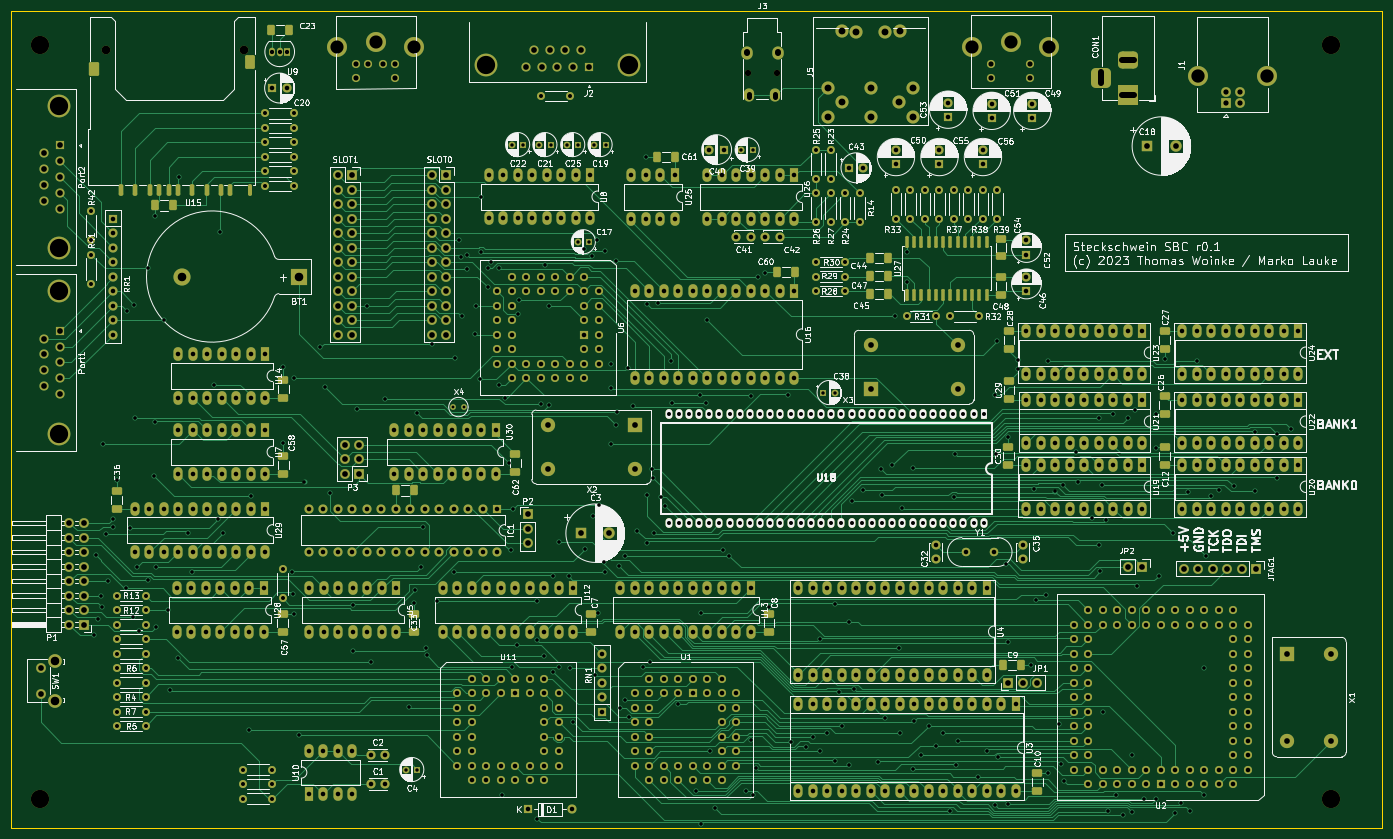
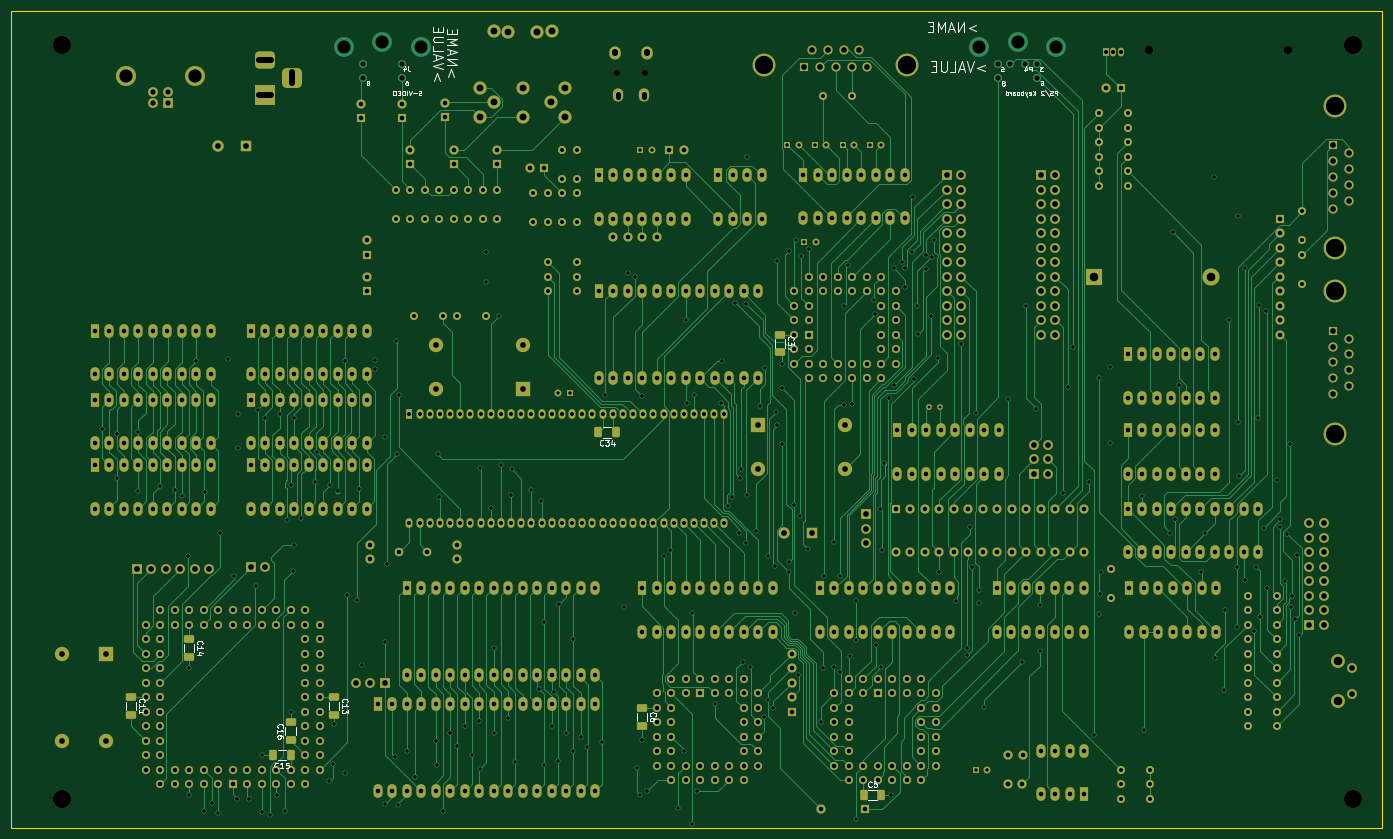
Circuit board: 13 layer files. Board 240.0 x 143.0 mm.
- bottom_copper: sbc-B_Cu.gbr (161758 bytes)
- bottom_mask: sbc-B_Mask.gbr (32561 bytes)
- paste: sbc-B_Paste.gbr (2132 bytes)
- bottom_silk: sbc-B_Silkscreen.gbr (36671 bytes)
- outline: sbc-Edge_Cuts.gbr (658 bytes)
- top_copper: sbc-F_Cu.gbr (167553 bytes)
- top_mask: sbc-F_Mask.gbr (35811 bytes)
- paste: sbc-F_Paste.gbr (5394 bytes)
- top_silk: sbc-F_Silkscreen.gbr (419145 bytes)
- inner_copper: sbc-In1_Cu.gbr (1456370 bytes)
- inner_copper: sbc-In2_Cu.gbr (1437246 bytes)
- drill: sbc-NPTH.drl (653 bytes)
- drill: sbc-PTH.drl (22825 bytes)

=== bottom_copper: sbc-B_Cu.gbr (161758 bytes, source omitted) ===
=== bottom_mask: sbc-B_Mask.gbr (32561 bytes, source omitted) ===
=== paste: sbc-B_Paste.gbr (2132 bytes, source withheld) ===
=== bottom_silk: sbc-B_Silkscreen.gbr (36671 bytes, source omitted) ===
=== outline: sbc-Edge_Cuts.gbr ===
%TF.GenerationSoftware,KiCad,Pcbnew,7.0.1-3b83917a11~172~ubuntu22.04.1*%
%TF.CreationDate,2023-04-12T19:09:25+02:00*%
%TF.ProjectId,sbc,7362632e-6b69-4636-9164-5f7063625858,rev?*%
%TF.SameCoordinates,Original*%
%TF.FileFunction,Profile,NP*%
%FSLAX46Y46*%
G04 Gerber Fmt 4.6, Leading zero omitted, Abs format (unit mm)*
G04 Created by KiCad (PCBNEW 7.0.1-3b83917a11~172~ubuntu22.04.1) date 2023-04-12 19:09:25*
%MOMM*%
%LPD*%
G01*
G04 APERTURE LIST*
%TA.AperFunction,Profile*%
%ADD10C,0.100000*%
%TD*%
G04 APERTURE END LIST*
D10*
X63500000Y-62738000D02*
X303530000Y-62738000D01*
X303530000Y-205740000D01*
X63500000Y-205740000D01*
X63500000Y-62738000D01*
M02*

=== top_copper: sbc-F_Cu.gbr (167553 bytes, source omitted) ===
=== top_mask: sbc-F_Mask.gbr (35811 bytes, source omitted) ===
=== paste: sbc-F_Paste.gbr ===
%TF.GenerationSoftware,KiCad,Pcbnew,7.0.1-3b83917a11~172~ubuntu22.04.1*%
%TF.CreationDate,2023-04-12T19:09:25+02:00*%
%TF.ProjectId,sbc,7362632e-6b69-4636-9164-5f7063625858,rev?*%
%TF.SameCoordinates,Original*%
%TF.FileFunction,Paste,Top*%
%TF.FilePolarity,Positive*%
%FSLAX46Y46*%
G04 Gerber Fmt 4.6, Leading zero omitted, Abs format (unit mm)*
G04 Created by KiCad (PCBNEW 7.0.1-3b83917a11~172~ubuntu22.04.1) date 2023-04-12 19:09:25*
%MOMM*%
%LPD*%
G01*
G04 APERTURE LIST*
G04 Aperture macros list*
%AMRoundRect*
0 Rectangle with rounded corners*
0 $1 Rounding radius*
0 $2 $3 $4 $5 $6 $7 $8 $9 X,Y pos of 4 corners*
0 Add a 4 corners polygon primitive as box body*
4,1,4,$2,$3,$4,$5,$6,$7,$8,$9,$2,$3,0*
0 Add four circle primitives for the rounded corners*
1,1,$1+$1,$2,$3*
1,1,$1+$1,$4,$5*
1,1,$1+$1,$6,$7*
1,1,$1+$1,$8,$9*
0 Add four rect primitives between the rounded corners*
20,1,$1+$1,$2,$3,$4,$5,0*
20,1,$1+$1,$4,$5,$6,$7,0*
20,1,$1+$1,$6,$7,$8,$9,0*
20,1,$1+$1,$8,$9,$2,$3,0*%
G04 Aperture macros list end*
%ADD10RoundRect,0.250000X-0.412500X-0.650000X0.412500X-0.650000X0.412500X0.650000X-0.412500X0.650000X0*%
%ADD11RoundRect,0.250000X0.650000X-0.412500X0.650000X0.412500X-0.650000X0.412500X-0.650000X-0.412500X0*%
%ADD12RoundRect,0.250000X0.412500X0.650000X-0.412500X0.650000X-0.412500X-0.650000X0.412500X-0.650000X0*%
%ADD13RoundRect,0.150000X0.150000X-0.875000X0.150000X0.875000X-0.150000X0.875000X-0.150000X-0.875000X0*%
%ADD14RoundRect,0.250400X0.149600X0.749600X-0.149600X0.749600X-0.149600X-0.749600X0.149600X-0.749600X0*%
%ADD15RoundRect,0.249900X0.100100X0.750100X-0.100100X0.750100X-0.100100X-0.750100X0.100100X-0.750100X0*%
%ADD16RoundRect,0.250200X0.649800X0.949800X-0.649800X0.949800X-0.649800X-0.949800X0.649800X-0.949800X0*%
%ADD17RoundRect,0.249900X0.600100X0.950100X-0.600100X0.950100X-0.600100X-0.950100X0.600100X-0.950100X0*%
%ADD18RoundRect,0.250000X-0.650000X0.412500X-0.650000X-0.412500X0.650000X-0.412500X0.650000X0.412500X0*%
%ADD19C,1.422400*%
%ADD20C,3.497580*%
G04 APERTURE END LIST*
D10*
%TO.C,C9*%
X237236000Y-177292000D03*
X240361000Y-177292000D03*
%TD*%
D11*
%TO.C,C33*%
X133985000Y-171400000D03*
X133985000Y-168275000D03*
%TD*%
%TO.C,C54*%
X236855000Y-105702500D03*
X236855000Y-102577500D03*
%TD*%
D10*
%TO.C,C45*%
X213920000Y-112294000D03*
X217045000Y-112294000D03*
%TD*%
D11*
%TO.C,C29*%
X238210000Y-130683000D03*
X238210000Y-127558000D03*
%TD*%
D12*
%TO.C,C24*%
X91732500Y-96774000D03*
X88607500Y-96774000D03*
%TD*%
D11*
%TO.C,C59*%
X111125000Y-130506000D03*
X111125000Y-127381000D03*
%TD*%
D13*
%TO.C,U27*%
X220345000Y-112395000D03*
X221615000Y-112395000D03*
X222885000Y-112395000D03*
X224155000Y-112395000D03*
X225425000Y-112395000D03*
X226695000Y-112395000D03*
X227965000Y-112395000D03*
X229235000Y-112395000D03*
X230505000Y-112395000D03*
X231775000Y-112395000D03*
X233045000Y-112395000D03*
X234315000Y-112395000D03*
X234315000Y-103095000D03*
X233045000Y-103095000D03*
X231775000Y-103095000D03*
X230505000Y-103095000D03*
X229235000Y-103095000D03*
X227965000Y-103095000D03*
X226695000Y-103095000D03*
X225425000Y-103095000D03*
X224155000Y-103095000D03*
X222885000Y-103095000D03*
X221615000Y-103095000D03*
X220345000Y-103095000D03*
%TD*%
D11*
%TO.C,C12*%
X265515000Y-142290000D03*
X265515000Y-139165000D03*
%TD*%
D10*
%TO.C,C47*%
X213920000Y-109119000D03*
X217045000Y-109119000D03*
%TD*%
D12*
%TO.C,C60*%
X200737000Y-108458000D03*
X197612000Y-108458000D03*
%TD*%
D14*
%TO.C,U15*%
X85210000Y-93980000D03*
X87710000Y-93980000D03*
X91010000Y-93980000D03*
X92710000Y-93980000D03*
X95210000Y-93980000D03*
X97710000Y-93980000D03*
X100140000Y-93980000D03*
X101840000Y-93980000D03*
X82710000Y-93980000D03*
X89410000Y-93980000D03*
D15*
X105330000Y-93980000D03*
D16*
X77990000Y-72780000D03*
D17*
X105340000Y-71580000D03*
%TD*%
D12*
%TO.C,C61*%
X179655000Y-88265000D03*
X176530000Y-88265000D03*
%TD*%
D11*
%TO.C,C8*%
X196215000Y-171400000D03*
X196215000Y-168275000D03*
%TD*%
%TO.C,C7*%
X165100000Y-171400000D03*
X165100000Y-168275000D03*
%TD*%
%TO.C,C10*%
X243205000Y-199340000D03*
X243205000Y-196215000D03*
%TD*%
D10*
%TO.C,C44*%
X213920000Y-105944000D03*
X217045000Y-105944000D03*
%TD*%
D18*
%TO.C,C26*%
X265515000Y-130225000D03*
X265515000Y-133350000D03*
%TD*%
D10*
%TO.C,C23*%
X108927500Y-66040000D03*
X112052500Y-66040000D03*
%TD*%
D11*
%TO.C,C57*%
X110998000Y-171527000D03*
X110998000Y-168402000D03*
%TD*%
%TO.C,C48*%
X236855000Y-112395000D03*
X236855000Y-109270000D03*
%TD*%
%TO.C,C62*%
X151765000Y-143460000D03*
X151765000Y-140335000D03*
%TD*%
%TO.C,C58*%
X111125000Y-143841000D03*
X111125000Y-140716000D03*
%TD*%
D19*
%TO.C,J4*%
X235137960Y-71960740D03*
X241935000Y-71960740D03*
X235137960Y-74409300D03*
X241935000Y-74460100D03*
D20*
X245336060Y-68961000D03*
X238536480Y-68163440D03*
X231787700Y-68961000D03*
%TD*%
D18*
%TO.C,C28*%
X238210000Y-118745000D03*
X238210000Y-121870000D03*
%TD*%
D11*
%TO.C,C30*%
X238125000Y-142190000D03*
X238125000Y-139065000D03*
%TD*%
D19*
%TO.C,P4*%
X125986540Y-71996300D03*
X128582420Y-71996300D03*
X123885960Y-71996300D03*
X130683000Y-71996300D03*
X123885960Y-74444860D03*
X130683000Y-74495660D03*
D20*
X134084060Y-68996560D03*
X127284480Y-68199000D03*
X120535700Y-68996560D03*
%TD*%
D12*
%TO.C,C63*%
X133935000Y-146685000D03*
X130810000Y-146685000D03*
%TD*%
D18*
%TO.C,C27*%
X265515000Y-118795000D03*
X265515000Y-121920000D03*
%TD*%
D11*
%TO.C,C36*%
X81915000Y-149860000D03*
X81915000Y-146735000D03*
%TD*%
M02*

=== top_silk: sbc-F_Silkscreen.gbr (419145 bytes, source omitted) ===
=== inner_copper: sbc-In1_Cu.gbr (1456370 bytes, source omitted) ===
=== inner_copper: sbc-In2_Cu.gbr (1437246 bytes, source omitted) ===
=== drill: sbc-NPTH.drl ===
M48
; DRILL file {KiCad 7.0.1-3b83917a11~172~ubuntu22.04.1} date Wed 12 Apr 2023 07:11:24 PM CEST
; FORMAT={-:-/ absolute / metric / decimal}
; #@! TF.CreationDate,2023-04-12T19:11:24+02:00
; #@! TF.GenerationSoftware,Kicad,Pcbnew,7.0.1-3b83917a11~172~ubuntu22.04.1
; #@! TF.FileFunction,NonPlated,1,4,NPTH
FMAT,2
METRIC
; #@! TA.AperFunction,NonPlated,NPTH,ComponentDrill
T1C1.100
; #@! TA.AperFunction,NonPlated,NPTH,ComponentDrill
T2C1.500
; #@! TA.AperFunction,NonPlated,NPTH,ComponentDrill
T3C3.200
%
G90
G05
T1
X192.528Y-73.477
X197.528Y-73.477
T2
X79.99Y-69.48
X104.19Y-69.48
T3
X68.58Y-68.58
X68.58Y-200.66
X294.64Y-68.58
X294.64Y-200.66
T0
M30

=== drill: sbc-PTH.drl (22825 bytes, source omitted) ===
